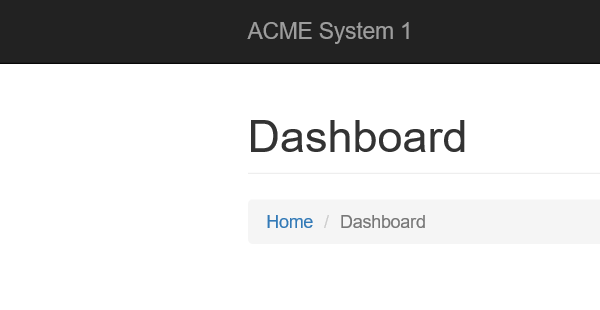
Task: generate Work report Performer
Workflow: System1_Navigateto_UploadYearlyReport

Step 1: Attach Browser 'iexplore.exe ACME' in window 'ACME System 1 - Dashboard'

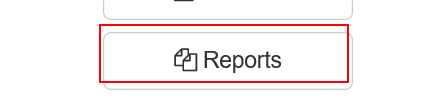
Step 2: click on the button 'Reports'
